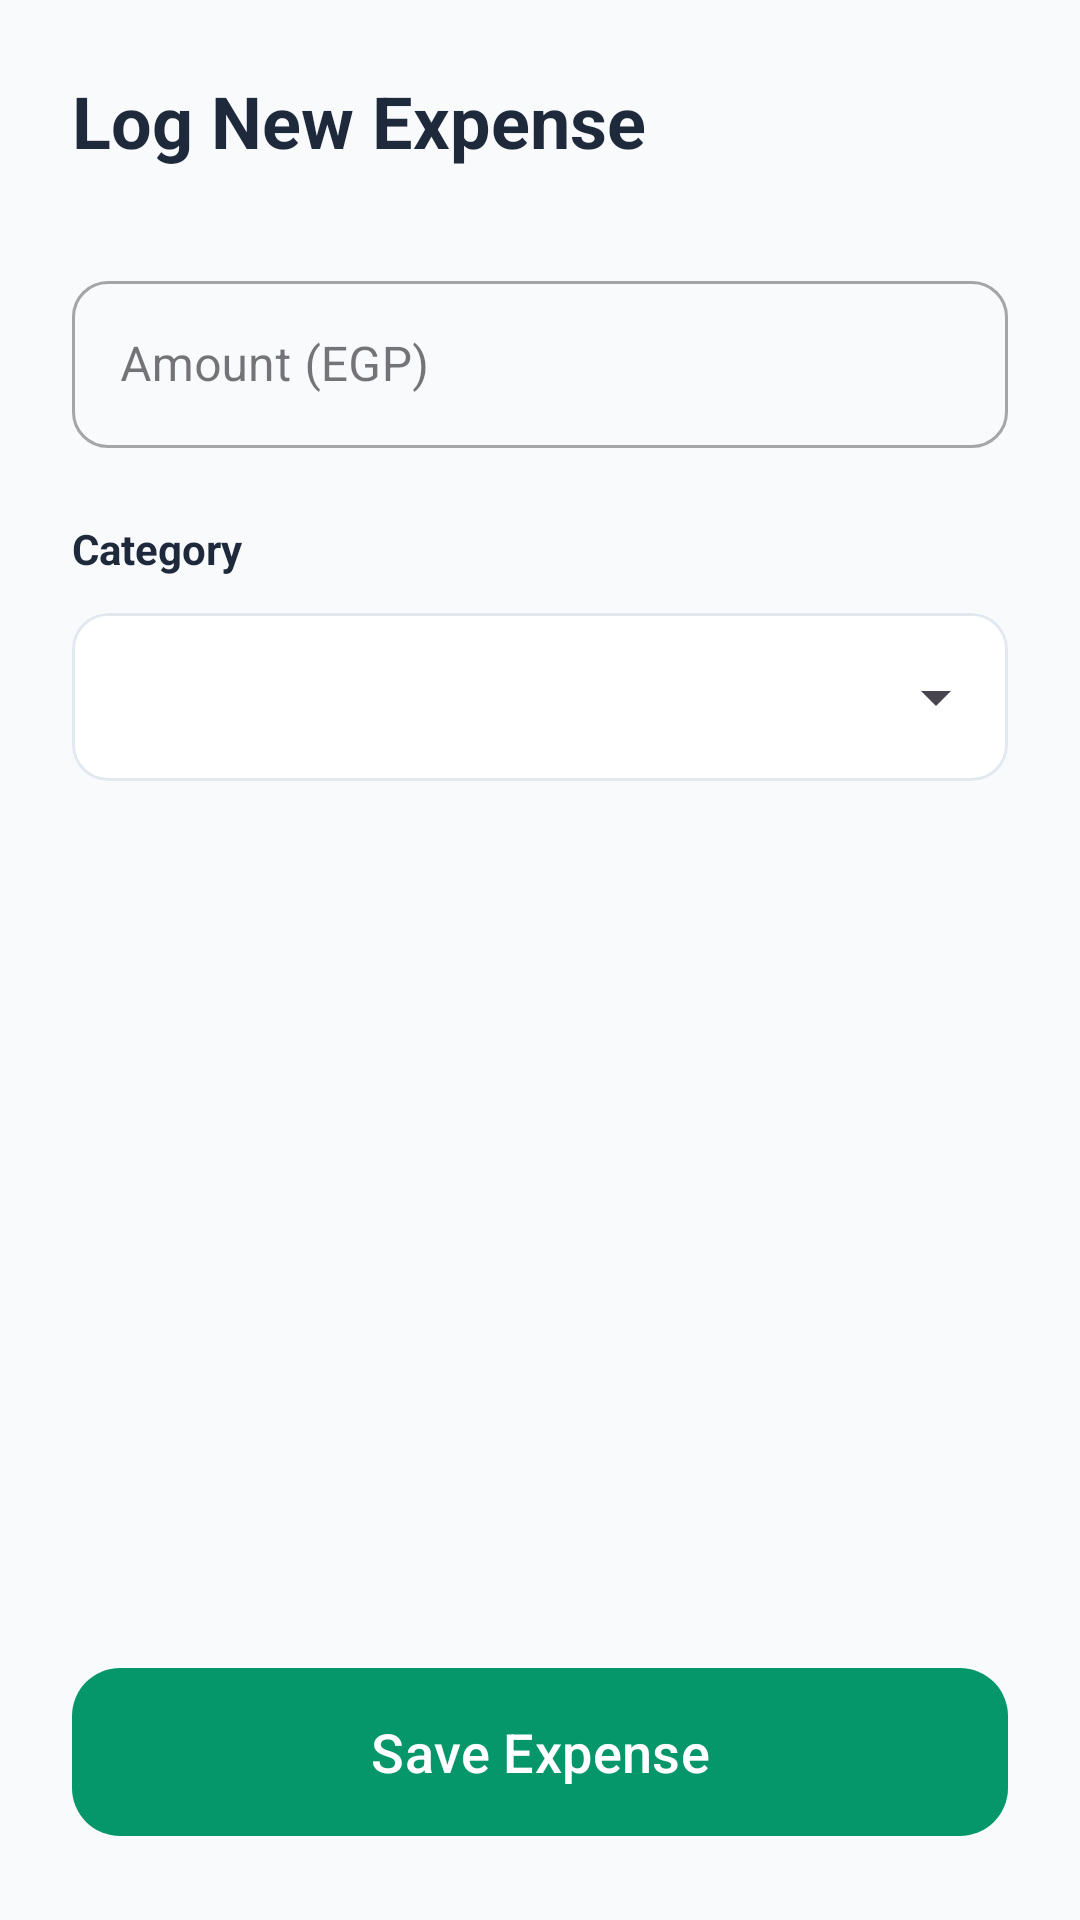

Produce the Android XML layout that renders to this screen, including the resource entries it uses.
<!-- AndroidManifest.xml: application theme Theme.Masroofy -->
<!-- res/layout/activity_expense_entry.xml -->
<?xml version="1.0" encoding="utf-8"?>
<LinearLayout xmlns:android="http://schemas.android.com/apk/res/android"
    xmlns:app="http://schemas.android.com/apk/res-auto"
    android:layout_width="match_parent"
    android:layout_height="match_parent"
    android:orientation="vertical"
    android:padding="24dp"
    android:background="@color/background">

    <TextView
        android:layout_width="match_parent"
        android:layout_height="wrap_content"
        android:text="Log New Expense"
        android:textSize="24sp"
        android:textStyle="bold"
        android:textColor="@color/text_primary"
        android:layout_marginBottom="32dp"/>

    <com.google.android.material.textfield.TextInputLayout
        android:layout_width="match_parent"
        android:layout_height="wrap_content"
        android:hint="Amount (EGP)"
        style="@style/Widget.MaterialComponents.TextInputLayout.OutlinedBox"
        app:boxCornerRadiusTopStart="12dp"
        app:boxCornerRadiusTopEnd="12dp"
        app:boxCornerRadiusBottomStart="12dp"
        app:boxCornerRadiusBottomEnd="12dp"
        android:layout_marginBottom="24dp">

        <com.google.android.material.textfield.TextInputEditText
            android:id="@+id/amountInput"
            android:layout_width="match_parent"
            android:layout_height="wrap_content"
            android:inputType="numberDecimal" />
    </com.google.android.material.textfield.TextInputLayout>

    <TextView
        android:layout_width="wrap_content"
        android:layout_height="wrap_content"
        android:text="Category"
        android:textStyle="bold"
        android:textColor="@color/text_primary"
        android:layout_marginBottom="12dp"/>

    <com.google.android.material.card.MaterialCardView
        android:layout_width="match_parent"
        android:layout_height="wrap_content"
        app:cardCornerRadius="12dp"
        app:cardElevation="0dp"
        app:strokeWidth="1dp"
        app:strokeColor="@color/divider"
        android:layout_marginBottom="40dp">

        <Spinner
            android:id="@+id/categorySpinner"
            android:layout_width="match_parent"
            android:layout_height="56dp"
            android:paddingHorizontal="12dp"/>
    </com.google.android.material.card.MaterialCardView>

    <View
        android:layout_width="match_parent"
        android:layout_height="0dp"
        android:layout_weight="1" />

    <com.google.android.material.button.MaterialButton
        android:id="@+id/saveBtn"
        android:layout_width="match_parent"
        android:layout_height="64dp"
        android:text="Save Expense"
        app:cornerRadius="16dp"
        android:textSize="18sp"
        android:textAllCaps="false" />

</LinearLayout>
<!-- resources referenced by this layout -->
<resources>
  <color name="background">#F8FAFC</color>
  <color name="divider">#E2E8F0</color>
  <color name="text_primary">#1E293B</color>
  <style name="Theme.Masroofy" parent="Base.Theme.Masroofy" />
  <style name="Base.Theme.Masroofy" parent="Theme.Material3.DayNight.NoActionBar">
          <item name="colorPrimary">@color/primary</item>
          <item name="colorSecondary">@color/secondary</item>
          <item name="android:windowBackground">@color/background</item>
          <item name="colorSurface">@color/surface</item>
          <item name="colorError">@color/error</item>
      </style>
  <color name="primary">#059669</color>
  <color name="secondary">#0EA5E9</color>
  <color name="surface">#FFFFFF</color>
  <color name="error">#EF4444</color>
</resources>
